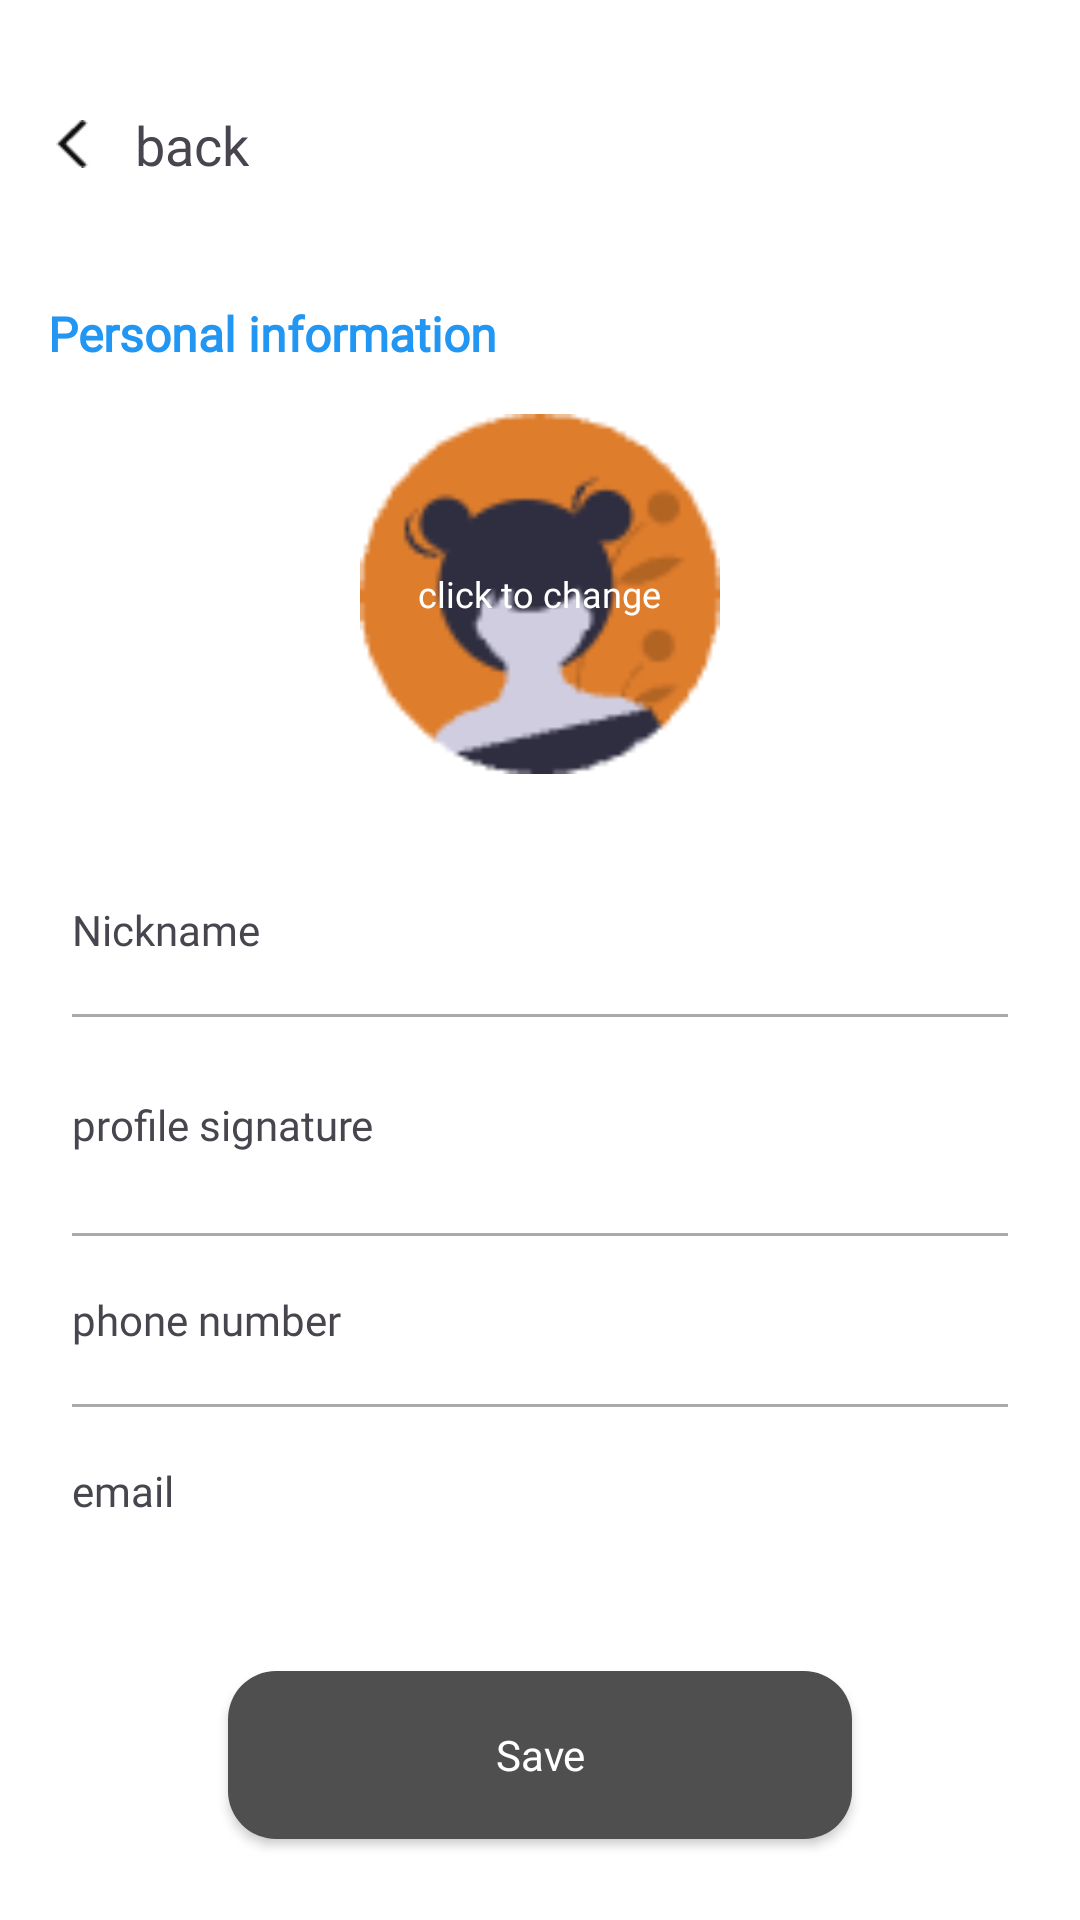

Write the Android layout XML for this screen, with the resource values it uses.
<!-- AndroidManifest.xml: application theme Theme.CampusMart -->
<!-- res/layout/activity_personal_info.xml -->
<?xml version="1.0" encoding="utf-8"?>
<LinearLayout
    xmlns:android="http://schemas.android.com/apk/res/android"
    android:layout_width="match_parent"
    android:layout_height="match_parent"
    android:orientation="vertical"
    android:background="@android:color/white"
    android:padding="16dp">

    
    <LinearLayout
        android:layout_width="match_parent"
        android:layout_height="wrap_content"
        android:orientation="horizontal"
        android:paddingTop="20dp"
        android:gravity="center_vertical">
        <ImageView
            android:id="@+id/iv_back"
            android:layout_width="16dp"
            android:layout_height="16dp"
            android:src="@drawable/ic_back"
            android:layout_marginRight="5dp"
            android:clickable="true"/>
        <TextView
            android:layout_width="wrap_content"
            android:fontFamily="@font/ubuntu_m"
            android:layout_height="wrap_content"
            android:text="back"
            android:textSize="18sp"
            android:layout_marginStart="8dp"/>
    </LinearLayout>

    
    <TextView
        android:layout_width="wrap_content"
        android:layout_height="wrap_content"
        android:text="Personal information"
        android:fontFamily="@font/ubuntu_m"
        android:textColor="#2196F3"
        android:textSize="16sp"
        android:textStyle="bold"
        android:layout_marginTop="40dp"/>

    
    <RelativeLayout
        android:layout_width="wrap_content"
        android:layout_height="wrap_content"
        android:layout_gravity="center"
        android:layout_marginTop="16dp">
        <ImageView
            android:id="@+id/iv_avatar"
            android:layout_width="120dp"
            android:layout_height="120dp"
            android:src="@drawable/avatar_marry"
            android:background="@drawable/shape_circle"/>
        <TextView
            android:layout_width="wrap_content"
            android:layout_height="wrap_content"
            android:text="click to change"
            android:fontFamily="@font/ubuntu_m"
            android:textSize="12sp"
            android:textColor="@android:color/white"
            android:layout_centerInParent="true"/>
    </RelativeLayout>

    
    <LinearLayout
        android:layout_width="match_parent"
        android:layout_height="56dp"
        android:orientation="horizontal"
        android:gravity="center_vertical"
        android:layout_marginTop="24dp"
        android:paddingHorizontal="8dp">
        <TextView
            android:layout_width="0dp"
            android:layout_height="wrap_content"
            android:layout_weight="1"
            android:fontFamily="@font/ubuntu_m"
            android:text="Nickname"
            android:textSize="14sp"/>
        
        <EditText
            android:id="@+id/et_nickname"
            android:layout_width="0dp"
            android:layout_height="40dp"
            android:textColor="@color/dark_black"
            android:layout_weight="2"
            android:textSize="14sp"
            android:fontFamily="@font/ubuntu_m"
            android:gravity="right|center_vertical"
            android:background="@null"
            android:paddingHorizontal="8dp"/>
    </LinearLayout>
    <View
        android:layout_width="match_parent"
        android:layout_height="1dp"
        android:background="@android:color/darker_gray"
        android:layout_marginHorizontal="8dp"/>

    
    <LinearLayout
        android:layout_width="match_parent"
        android:layout_height="wrap_content"
        android:orientation="horizontal"
        android:gravity="center_vertical"
        android:paddingHorizontal="8dp"
        android:paddingVertical="16dp">
        <TextView
            android:layout_width="0dp"
            android:layout_height="wrap_content"
            android:layout_weight="1"
            android:fontFamily="@font/ubuntu_m"
            android:text="profile signature"
            android:textSize="14sp"/>
        
        <EditText
            android:id="@+id/et_signature"
            android:layout_width="0dp"
            android:layout_height="40dp"
            android:textColor="@color/dark_black"
            android:layout_weight="1"
            android:fontFamily="@font/ubuntu_m"
            android:textSize="14sp"
            android:gravity="right|center_vertical"
            android:background="@null"
            android:paddingHorizontal="8dp"/>
    </LinearLayout>
    <View
        android:layout_width="match_parent"
        android:layout_height="1dp"
        android:background="@android:color/darker_gray"
        android:layout_marginHorizontal="8dp"/>

    
    <LinearLayout
        android:layout_width="match_parent"
        android:layout_height="56dp"
        android:orientation="horizontal"
        android:gravity="center_vertical"
        android:paddingHorizontal="8dp">
        <TextView
            android:layout_width="0dp"
            android:layout_height="wrap_content"
            android:layout_weight="1"
            android:fontFamily="@font/ubuntu_m"
            android:text="phone number"
            android:textSize="14sp"/>
        
        <EditText
            android:id="@+id/et_phone"
            android:layout_width="0dp"
            android:layout_height="40dp"
            android:layout_weight="2"
            android:textSize="14sp"
            android:gravity="right|center_vertical"
            android:background="@null"
            android:inputType="phone"
            android:textColor="@color/dark_black"
            android:fontFamily="@font/ubuntu_m"
            android:paddingHorizontal="8dp"/>
    </LinearLayout>
    <View
        android:layout_width="match_parent"
        android:layout_height="1dp"
        android:background="@android:color/darker_gray"
        android:layout_marginHorizontal="8dp"/>

    
    <LinearLayout
        android:layout_width="match_parent"
        android:layout_height="56dp"
        android:orientation="horizontal"
        android:gravity="center_vertical"
        android:paddingHorizontal="8dp">
        <TextView
            android:layout_width="0dp"
            android:layout_height="wrap_content"
            android:layout_weight="1"
            android:text="email"
            android:fontFamily="@font/ubuntu_m"
            android:textSize="14sp"/>
        
        <EditText
            android:id="@+id/et_email"
            android:layout_width="0dp"
            android:layout_height="40dp"
            android:layout_weight="2"
            android:textSize="14sp"
            android:textColor="@color/dark_black"
            android:fontFamily="@font/ubuntu_m"
            android:gravity="right|center_vertical"
            android:background="@null"
            android:inputType="textEmailAddress"
            android:paddingHorizontal="8dp"/>
        </LinearLayout>
    

    <View
        android:layout_width="match_parent"
        android:layout_height="0dp"
        android:layout_weight="1"/>

    <androidx.appcompat.widget.AppCompatButton
        android:textAllCaps="false"
        android:id="@+id/btn_save"
        android:layout_width="match_parent"
        android:layout_height="56dp"
        android:text="Save"
        android:layout_marginHorizontal="60dp"
        android:textColor="@android:color/white"
        android:fontFamily="@font/ubuntu_m"
        android:background="@drawable/btn_grey_rounded"
        android:layout_marginBottom="50dp"
        android:layout_marginTop="32dp"/>

</LinearLayout>
<!-- resources referenced by this layout -->
<resources>
  <color name="dark_black">#505559</color>
  <!-- drawable avatar_marry: png bitmap (drawable, 2260 bytes) -->
  <!-- drawable btn_grey_rounded (drawable) -->
  <?xml version="1.0" encoding="utf-8"?>
  <shape xmlns:android="http://schemas.android.com/apk/res/android"
      android:shape="rectangle">
      
      <solid android:color="#4F4F4F"/>
      
      <corners android:radius="16dp"/>
  </shape>
  <!-- drawable ic_back: png bitmap (drawable, 151 bytes) -->
  <!-- drawable shape_circle (drawable) -->
  <shape xmlns:android="http://schemas.android.com/apk/res/android"
      android:shape="oval">
      <solid android:color="@android:color/transparent"/>
      <stroke android:width="0dp" android:color="@android:color/transparent"/>
  </shape>
  <style name="Theme.CampusMart" parent="Base.Theme.CampusMart" />
  <style name="Base.Theme.CampusMart" parent="Theme.Material3.DayNight.NoActionBar">
          
          
          <item name="materialButtonStyle">@style/Widget.App.Button</item>
      </style>
  <style name="Widget.App.Button" parent="Widget.MaterialComponents.Button">
          <item name="android:textAllCaps">false</item>
          <item name="backgroundTint">@null</item>
      </style>
</resources>
